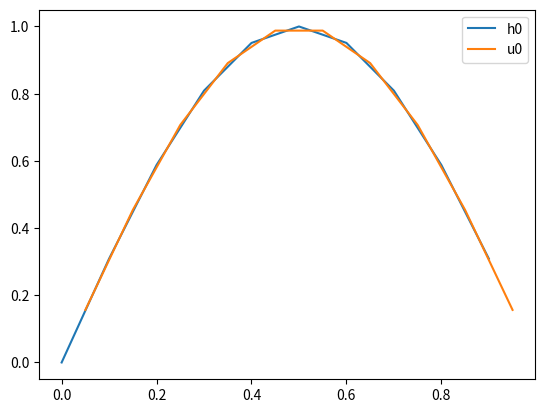
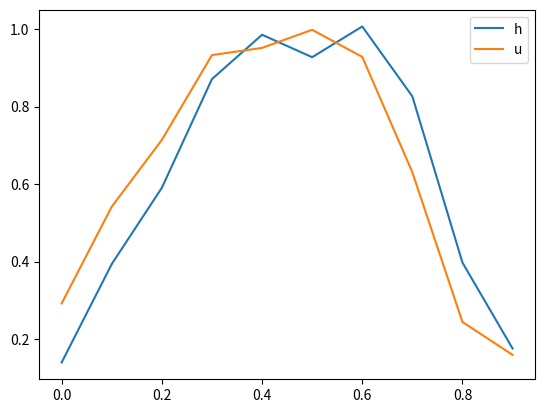

Here is the Python script that generated these plots, in order:
#!/usr/bin/env python3
# -*- coding: utf-8 -*-
"""
Created on Thu Nov  9 10:39:00 2017

@author: ms5717
"""

import numpy
import math
import matplotlib.pyplot as plt
from scipy import linalg

#space grid
nx=10

dx = 1./nx
x = numpy.arange(0.,1.,dx)
xu= x + 0.5*dx*numpy.ones(len(x))
c=0.1 #Courant number

dt=c*dx #timestep

#t=numpy.arange(0,10000,10)
t = numpy.arange(0,100,1)
t=dt*t
nt=len(t)

#initial conditions
u = numpy.sin(numpy.pi*xu)
h = numpy.sin(numpy.pi*x)
uold = u.copy()
hold = h.copy()

plt.plot(x, h, label='h0')
plt.plot(xu, u, label='u0')
plt.legend()
plt.show()

#Staggered algorithm, periodic BCs
for i in range(1,nt):
    #We first iterate to compute the new values of u, which depend only on old values of h.
    for j in range(0,nx):
        #u[0] is the value of u_{1/2}^{j} and so on...
        #The only point of conflict is the end of the interval, whose value depends on hold[nx]=hold[0]
        if j==nx-1:
            u[j]=uold[j]-c*(hold[0]-hold[j])
        else:
            u[j]=uold[j]-c*(hold[j+1]-hold[j])
    for j in range(0,nx):
        #The only point of conflict is at the beggining of the interval, whose value depends on u[-1/2]=u[nx-1]
        h[j]=hold[j]-c*(u[j]-u[(j-1)%nx])
    uold=u.copy()
    hold=h.copy()
    
plt.plot(x, h, label='h')
plt.plot(x, u, label='u')
plt.legend()
plt.show()
